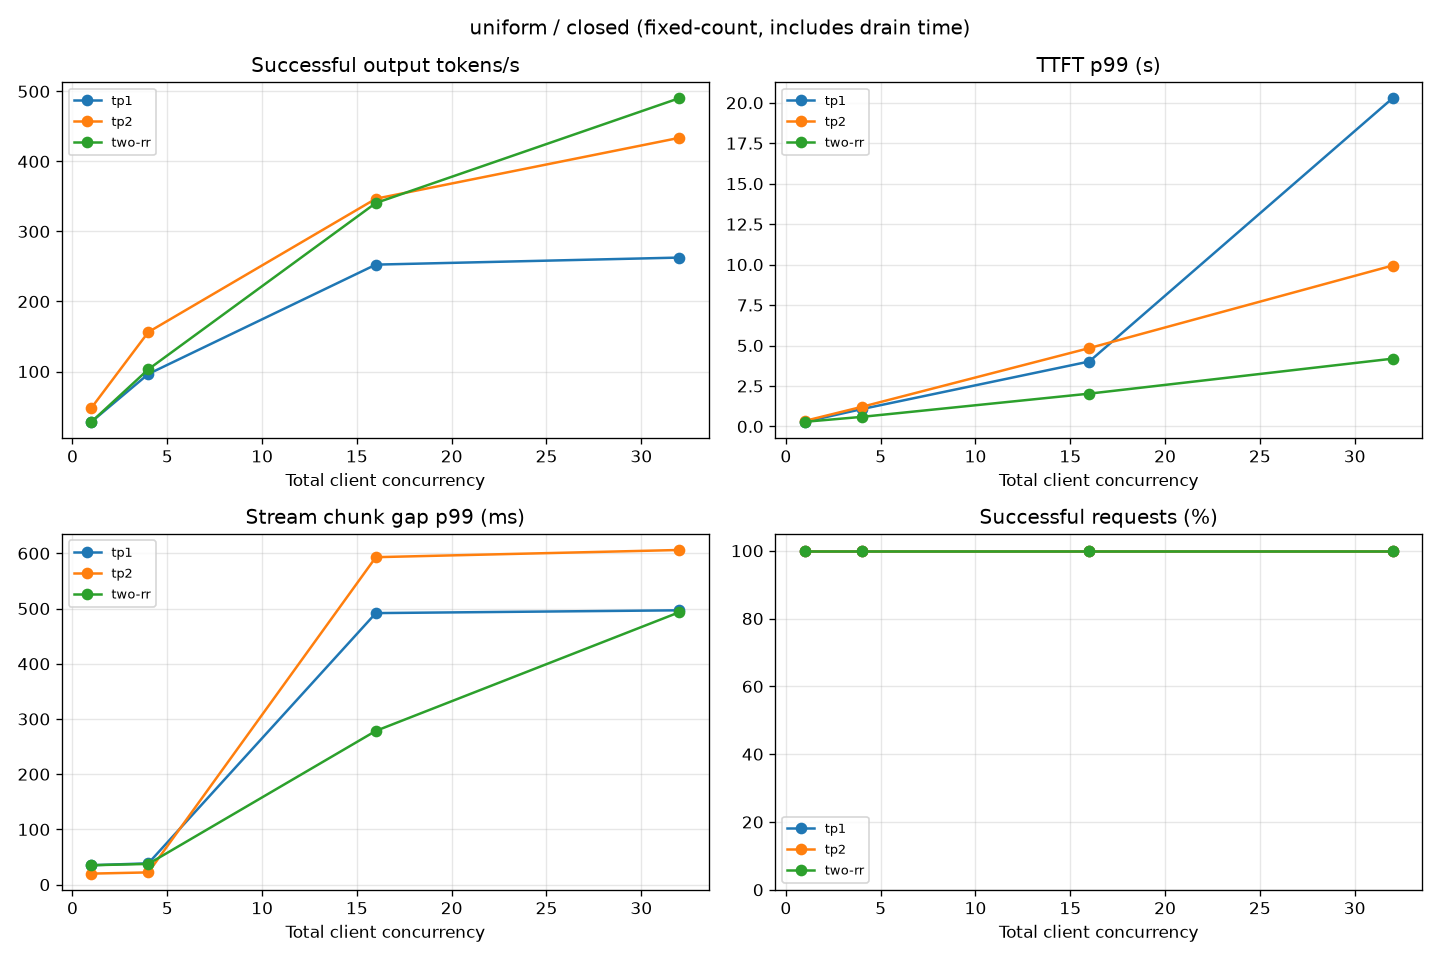

The data file committed next to this chart (first rows):
tag, workload, mode, concurrency, request_rate, requests, succeeded, failed, client_dropped, wall_s, input_tokens, output_tokens, ttft_p50_ms, ttft_p99_ms, itl_p50_ms, itl_p99_ms, agg_tok_s, req_s, schedule_lag_p99_ms, peak_client_inflight
tp1, uniform, closed, 1, 0, 128, 128, 0, 0, 1162, 1082, 256.0, 285.5, 286.5, 34.47, 35.18, 28.21, 0.1102, 0, 1
tp1, uniform, closed, 4, 0, 128, 128, 0, 0, 339.7, 1082, 256.0, 784.2, 1072, 37.47, 38.57, 96.46, 0.3768, 0, 4
tp1, uniform, closed, 16, 0, 128, 128, 0, 0, 129.7, 1083, 256.0, 1435, 4013, 43.05, 491.8, 252.6, 0.9869, 0, 16
tp1, uniform, closed, 32, 0, 128, 128, 0, 0, 124.7, 1083, 256.0, 17106, 20282, 43.6, 496.8, 262.7, 1.026, 0, 32
tp2, uniform, closed, 1, 0, 128, 128, 0, 0, 679.8, 1082, 256.0, 341, 343, 19.52, 19.97, 48.2, 0.1883, 0, 1
tp2, uniform, closed, 4, 0, 128, 128, 0, 0, 209.6, 1082, 256.0, 680.5, 1210, 20.65, 22.16, 156.3, 0.6106, 0, 4
tp2, uniform, closed, 16, 0, 128, 128, 0, 0, 94.5, 1083, 256.0, 1725, 4841, 27.19, 593, 346.7, 1.354, 0, 16
tp2, uniform, closed, 32, 0, 128, 128, 0, 0, 75.56, 1083, 256.0, 1871, 9942, 35.84, 606.1, 433.6, 1.694, 0, 32
two-rr, uniform, closed, 1, 0, 128, 128, 0, 0, 1162, 1083, 256.0, 286.4, 287.6, 34.49, 35.14, 28.19, 0.1101, 0, 1
two-rr, uniform, closed, 4, 0, 128, 128, 0, 0, 317.8, 1083, 256.0, 345.2, 591.9, 36.68, 37.51, 103.1, 0.4028, 0, 4
two-rr, uniform, closed, 16, 0, 128, 128, 0, 0, 96.2, 1084, 256.0, 842.7, 2027, 39.2, 278.5, 340.6, 1.331, 0, 16
two-rr, uniform, closed, 32, 0, 128, 128, 0, 0, 66.83, 1084, 256.0, 1486, 4188, 43.09, 493.3, 490.3, 1.915, 0, 32
